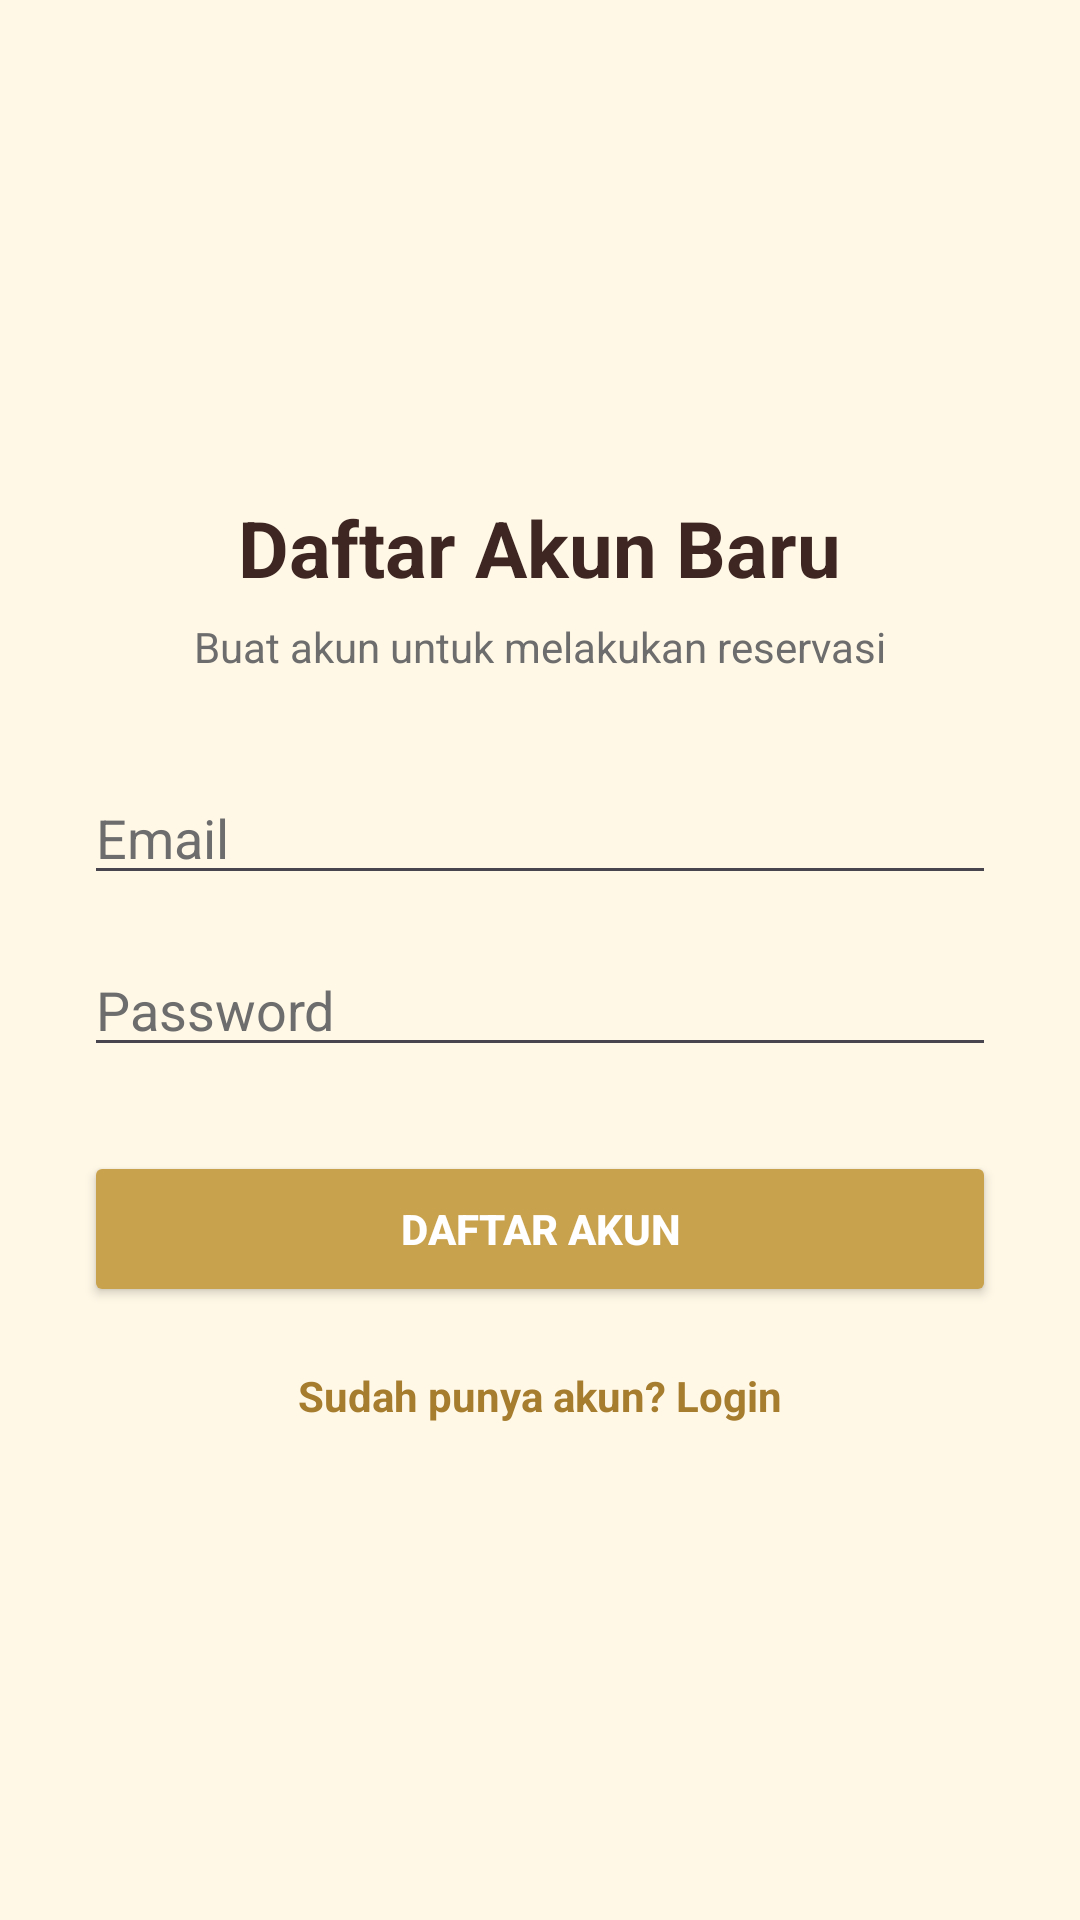

The Android layout XML behind this screen, and the referenced resources:
<!-- AndroidManifest.xml: application theme Theme.Project_griyarias -->
<!-- res/layout/activity_register.xml -->
<?xml version="1.0" encoding="utf-8"?>
<LinearLayout xmlns:android="http://schemas.android.com/apk/res/android"
    android:layout_width="match_parent"
    android:layout_height="match_parent"
    android:background="@color/cream"
    android:gravity="center"
    android:orientation="vertical"
    android:padding="28dp">

    <TextView
        android:layout_width="wrap_content"
        android:layout_height="wrap_content"
        android:text="Daftar Akun Baru"
        android:textColor="@color/brown_dark"
        android:textSize="26sp"
        android:textStyle="bold" />

    <TextView
        android:layout_width="wrap_content"
        android:layout_height="wrap_content"
        android:layout_marginTop="6dp"
        android:text="Buat akun untuk melakukan reservasi"
        android:textColor="@color/gray_text"
        android:textSize="14sp" />

    <EditText
        android:id="@+id/etEmailReg"
        android:layout_width="match_parent"
        android:layout_height="wrap_content"
        android:layout_marginTop="32dp"
        android:hint="Email"
        android:inputType="textEmailAddress"
        android:textColor="@color/brown_dark"
        android:textColorHint="@color/gray_text" />

    <EditText
        android:id="@+id/etPassReg"
        android:layout_width="match_parent"
        android:layout_height="wrap_content"
        android:layout_marginTop="16dp"
        android:hint="Password"
        android:inputType="textPassword"
        android:textColor="@color/brown_dark"
        android:textColorHint="@color/gray_text" />

    <Button
        android:id="@+id/btnRegister"
        android:layout_width="match_parent"
        android:layout_height="52dp"
        android:layout_marginTop="28dp"
        android:backgroundTint="@color/gold"
        android:text="Daftar Akun"
        android:textColor="#FFFFFF"
        android:textStyle="bold" />

    <TextView
        android:id="@+id/tvToLogin"
        android:layout_width="wrap_content"
        android:layout_height="wrap_content"
        android:layout_marginTop="20dp"
        android:text="Sudah punya akun? Login"
        android:textColor="@color/gold_dark"
        android:textSize="14sp"
        android:textStyle="bold" />

</LinearLayout>
<!-- resources referenced by this layout -->
<resources>
  <color name="brown_dark">#3E2723</color>
  <color name="cream">#FFF8E7</color>
  <color name="gold">#C9A24D</color>
  <color name="gold_dark">#A67C2E</color>
  <color name="gray_text">#6D6D6D</color>
  <style name="Theme.Project_griyarias" parent="Base.Theme.Project_griyarias" />
  <style name="Base.Theme.Project_griyarias" parent="Theme.Material3.DayNight.NoActionBar">
      </style>
</resources>
